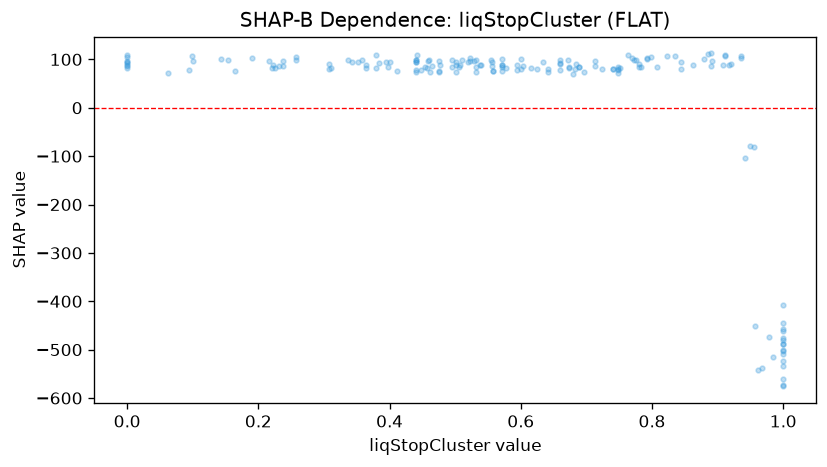

The table this chart was drawn from, first rows:
feature_value, shap_value
1.0, -500.6
0.454, 83.66
0.835, 108
0.528, 96.65
0.532, 74.22
0.844, 95.17
0.748, 84.05
0.689, 83.35
0.501, 74.79
0.917, 88.22
0.862, 87.53
0.912, 108.6
1.0, -408.7
0.095, 78.63
0.538, 88.76
0.308, 79.76
1.0, -575.8
0.601, 100.7
0.238, 95.69
0.748, 78.64
0.935, 101.9
0.44, 98.84
0.556, 95.4
0.911, 107.7
0.238, 87.05
0.44, 93.82
0.441, 97.91
0.465, 87.16
0.572, 76.17
0.508, 88.36
0.892, 97.17
0.594, 87.47
0.38, 82.06
0.942, -103.4
0.0, 87.12
0.523, 97.26
0.88, 100.6
0.223, 89.19
0.0, 91.83
0.556, 87.1
0.0, 88.92
0.572, 88.54
0.44, 77.14
0.558, 74.99
0.384, 91.82
0.0, 104.6
0.558, 75.31
0.501, 88.07
0.397, 85.12
0.062, 72.57
0.531, 98.88
0.448, 77.55
0.641, 74.26
0.603, 86.69
0.522, 103.7
0.616, 82.24
0.54, 87.66
0.885, 111.8
0.572, 83.81
0.0, 109.9
... 112 more rows
